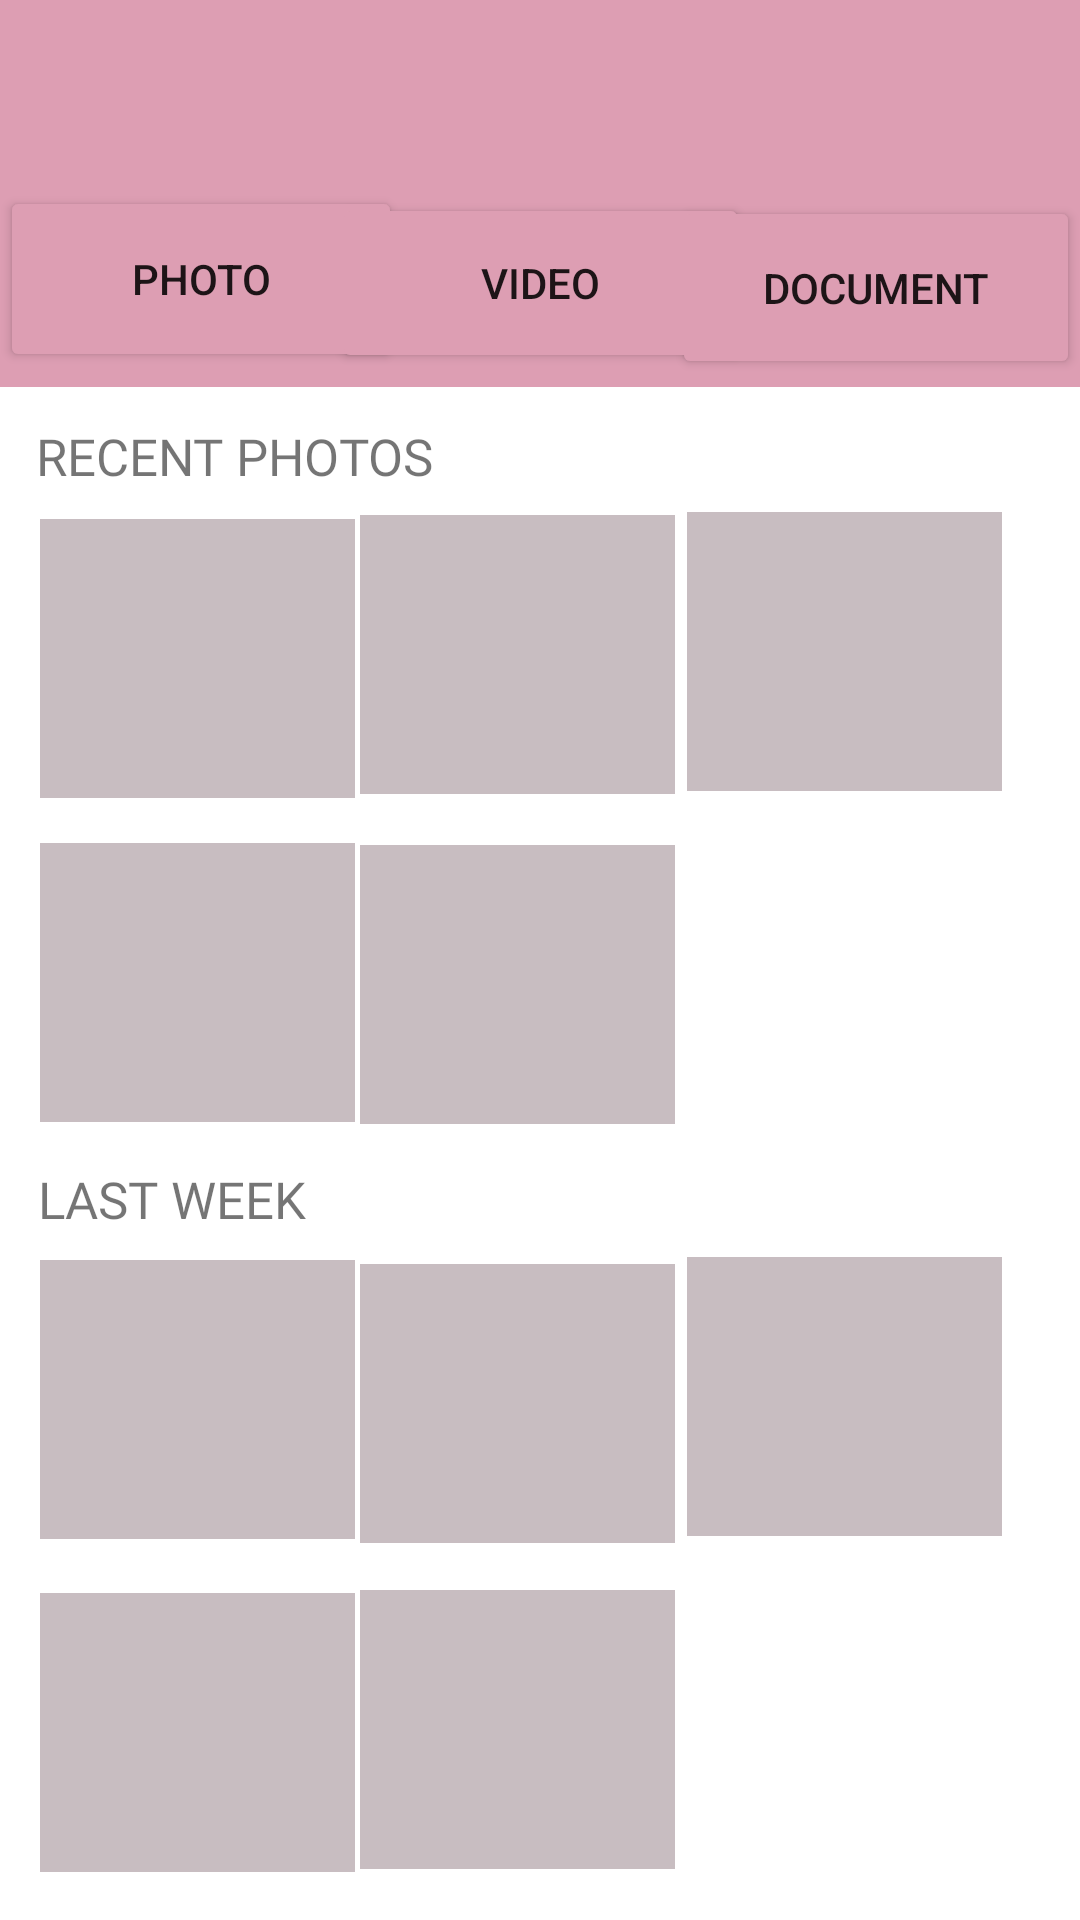

Android layout source for this screen:
<!-- AndroidManifest.xml: application theme Theme.SHareOurWedding.NoActionBar -->
<!-- res/layout/activity_user_gallery.xml -->
<?xml version="1.0" encoding="utf-8"?>
<androidx.constraintlayout.widget.ConstraintLayout xmlns:android="http://schemas.android.com/apk/res/android"
    xmlns:app="http://schemas.android.com/apk/res-auto"
    xmlns:tools="http://schemas.android.com/tools"
    android:layout_width="match_parent"
    android:layout_height="match_parent"
    tools:context=".UserGallery">

    <View
        android:id="@+id/view4"
        android:layout_width="105dp"
        android:layout_height="93dp"
        android:background="@color/white"
        android:backgroundTint="#C8BDC1"
        app:layout_constraintBottom_toBottomOf="parent"
        app:layout_constraintHorizontal_bias="0.47"
        app:layout_constraintLeft_toLeftOf="parent"
        app:layout_constraintRight_toRightOf="parent"
        app:layout_constraintTop_toTopOf="parent"
        app:layout_constraintVertical_bias="0.969" />

    <View
        android:id="@+id/view5"
        android:layout_width="105dp"
        android:layout_height="93dp"
        android:background="@color/white"
        android:backgroundTint="#C8BDC1"
        app:layout_constraintBottom_toBottomOf="parent"
        app:layout_constraintHorizontal_bias="0.47"
        app:layout_constraintLeft_toLeftOf="parent"
        app:layout_constraintRight_toRightOf="parent"
        app:layout_constraintTop_toTopOf="parent"
        app:layout_constraintVertical_bias="0.314" />

    <View
        android:id="@+id/view6"
        android:layout_width="105dp"
        android:layout_height="93dp"
        android:background="@color/white"
        android:backgroundTint="#C8BDC1"
        app:layout_constraintBottom_toBottomOf="parent"
        app:layout_constraintHorizontal_bias="0.052"
        app:layout_constraintLeft_toLeftOf="parent"
        app:layout_constraintRight_toRightOf="parent"
        app:layout_constraintTop_toTopOf="parent"
        app:layout_constraintVertical_bias="0.971" />

    <View
        android:id="@+id/view7"
        android:layout_width="105dp"
        android:layout_height="93dp"
        android:background="@color/white"
        android:backgroundTint="#C8BDC1"
        app:layout_constraintBottom_toBottomOf="parent"
        app:layout_constraintHorizontal_bias="0.898"
        app:layout_constraintLeft_toLeftOf="parent"
        app:layout_constraintRight_toRightOf="parent"
        app:layout_constraintTop_toTopOf="parent"
        app:layout_constraintVertical_bias="0.766" />

    <View
        android:id="@+id/view8"
        android:layout_width="105dp"
        android:layout_height="93dp"
        android:background="@color/white"
        android:backgroundTint="#C8BDC1"
        app:layout_constraintBottom_toBottomOf="parent"
        app:layout_constraintHorizontal_bias="0.47"
        app:layout_constraintLeft_toLeftOf="parent"
        app:layout_constraintRight_toRightOf="parent"
        app:layout_constraintTop_toTopOf="parent"
        app:layout_constraintVertical_bias="0.77" />

    <View
        android:id="@+id/view10"
        android:layout_width="105dp"
        android:layout_height="93dp"
        android:background="@color/white"
        android:backgroundTint="#C8BDC1"
        app:layout_constraintBottom_toBottomOf="parent"
        app:layout_constraintHorizontal_bias="0.052"
        app:layout_constraintLeft_toLeftOf="parent"
        app:layout_constraintRight_toRightOf="parent"
        app:layout_constraintTop_toTopOf="parent"
        app:layout_constraintVertical_bias="0.514" />

    <View
        android:id="@+id/view11"
        android:layout_width="105dp"
        android:layout_height="93dp"
        android:background="@color/white"
        android:backgroundTint="#C8BDC1"
        app:layout_constraintBottom_toBottomOf="parent"
        app:layout_constraintHorizontal_bias="0.898"
        app:layout_constraintLeft_toLeftOf="parent"
        app:layout_constraintRight_toRightOf="parent"
        app:layout_constraintTop_toTopOf="parent"
        app:layout_constraintVertical_bias="0.312" />

    <View
        android:id="@+id/view12"
        android:layout_width="105dp"
        android:layout_height="93dp"
        android:background="@color/white"
        android:backgroundTint="#C8BDC1"
        app:layout_constraintBottom_toBottomOf="parent"
        app:layout_constraintHorizontal_bias="0.47"
        app:layout_constraintLeft_toLeftOf="parent"
        app:layout_constraintRight_toRightOf="parent"
        app:layout_constraintTop_toTopOf="parent"
        app:layout_constraintVertical_bias="0.515" />

    <View
        android:id="@+id/view9"
        android:layout_width="105dp"
        android:layout_height="93dp"
        android:background="@color/white"
        android:backgroundTint="#C8BDC1"
        app:layout_constraintBottom_toBottomOf="parent"
        app:layout_constraintHorizontal_bias="0.052"
        app:layout_constraintLeft_toLeftOf="parent"
        app:layout_constraintRight_toRightOf="parent"
        app:layout_constraintTop_toTopOf="parent"
        app:layout_constraintVertical_bias="0.316" />

    <View
        android:id="@+id/view2"
        android:layout_width="411dp"
        android:layout_height="129dp"
        android:background="@color/white"
        android:backgroundTint="#DD9EB3"
        app:layout_constraintBottom_toBottomOf="parent"
        app:layout_constraintHorizontal_bias="0.0"
        app:layout_constraintLeft_toLeftOf="parent"
        app:layout_constraintRight_toRightOf="parent"
        app:layout_constraintTop_toTopOf="parent"
        app:layout_constraintVertical_bias="0.0" />

    <Button
        android:id="@+id/button"
        android:layout_width="134dp"
        android:layout_height="62dp"
        android:backgroundTint="#DD9EB3"
        android:text="PHOTO"
        app:layout_constraintBottom_toBottomOf="parent"
        app:layout_constraintHorizontal_bias="0.0"
        app:layout_constraintLeft_toLeftOf="parent"
        app:layout_constraintRight_toRightOf="parent"
        app:layout_constraintTop_toTopOf="parent"
        app:layout_constraintVertical_bias="0.107" />

    <Button
        android:id="@+id/button11"
        android:layout_width="139dp"
        android:layout_height="60dp"
        android:backgroundTint="#DD9EB3"
        android:text="VIDEO"
        app:layout_constraintBottom_toBottomOf="parent"
        app:layout_constraintLeft_toLeftOf="parent"
        app:layout_constraintRight_toRightOf="parent"
        app:layout_constraintTop_toTopOf="parent"
        app:layout_constraintVertical_bias="0.111" />

    <Button
        android:id="@+id/button12"
        android:layout_width="136dp"
        android:layout_height="61dp"
        android:backgroundTint="#DD9EB3"
        android:text="DOCUMENT"
        app:layout_constraintBottom_toBottomOf="parent"
        app:layout_constraintHorizontal_bias="1.0"
        app:layout_constraintLeft_toLeftOf="parent"
        app:layout_constraintRight_toRightOf="parent"
        app:layout_constraintTop_toTopOf="parent"
        app:layout_constraintVertical_bias="0.113" />

    <TextView
        android:id="@+id/textView4"
        android:layout_width="wrap_content"
        android:layout_height="wrap_content"
        android:text="RECENT PHOTOS"
        android:fontFamily="@font/yeonsung"
        android:textSize="17sp"
        app:layout_constraintBottom_toBottomOf="parent"
        app:layout_constraintHorizontal_bias="0.053"
        app:layout_constraintLeft_toLeftOf="parent"
        app:layout_constraintRight_toRightOf="parent"
        app:layout_constraintTop_toTopOf="parent"
        app:layout_constraintVertical_bias="0.228" />

    <TextView
        android:id="@+id/textView5"
        android:layout_width="wrap_content"
        android:layout_height="wrap_content"
        android:text="LAST WEEK"
        android:textSize="17sp"
        android:fontFamily="@font/yeonsung"
        app:layout_constraintBottom_toBottomOf="parent"
        app:layout_constraintHorizontal_bias="0.047"
        app:layout_constraintLeft_toLeftOf="parent"
        app:layout_constraintRight_toRightOf="parent"
        app:layout_constraintTop_toTopOf="parent"
        app:layout_constraintVertical_bias="0.629" />

    <View
        android:id="@+id/view3"
        android:layout_width="105dp"
        android:layout_height="93dp"
        android:background="@color/white"
        android:backgroundTint="#C8BDC1"
        app:layout_constraintBottom_toBottomOf="parent"
        app:layout_constraintHorizontal_bias="0.052"
        app:layout_constraintLeft_toLeftOf="parent"
        app:layout_constraintRight_toRightOf="parent"
        app:layout_constraintTop_toTopOf="parent"
        app:layout_constraintVertical_bias="0.768" />

</androidx.constraintlayout.widget.ConstraintLayout>
<!-- resources referenced by this layout -->
<resources>
  <style name="Theme.SHareOurWedding.NoActionBar">
          <item name="windowActionBar">false</item>
          <item name="windowNoTitle">true</item>
      </style>  //?attr/colorPrimaryVariant tools:targetApi="l"
  <!-- not gathered from this repository: default colours our renderer supplied (Android Studio template values) -->
  <color name="white">#FFFFFFFF</color>
</resources>
